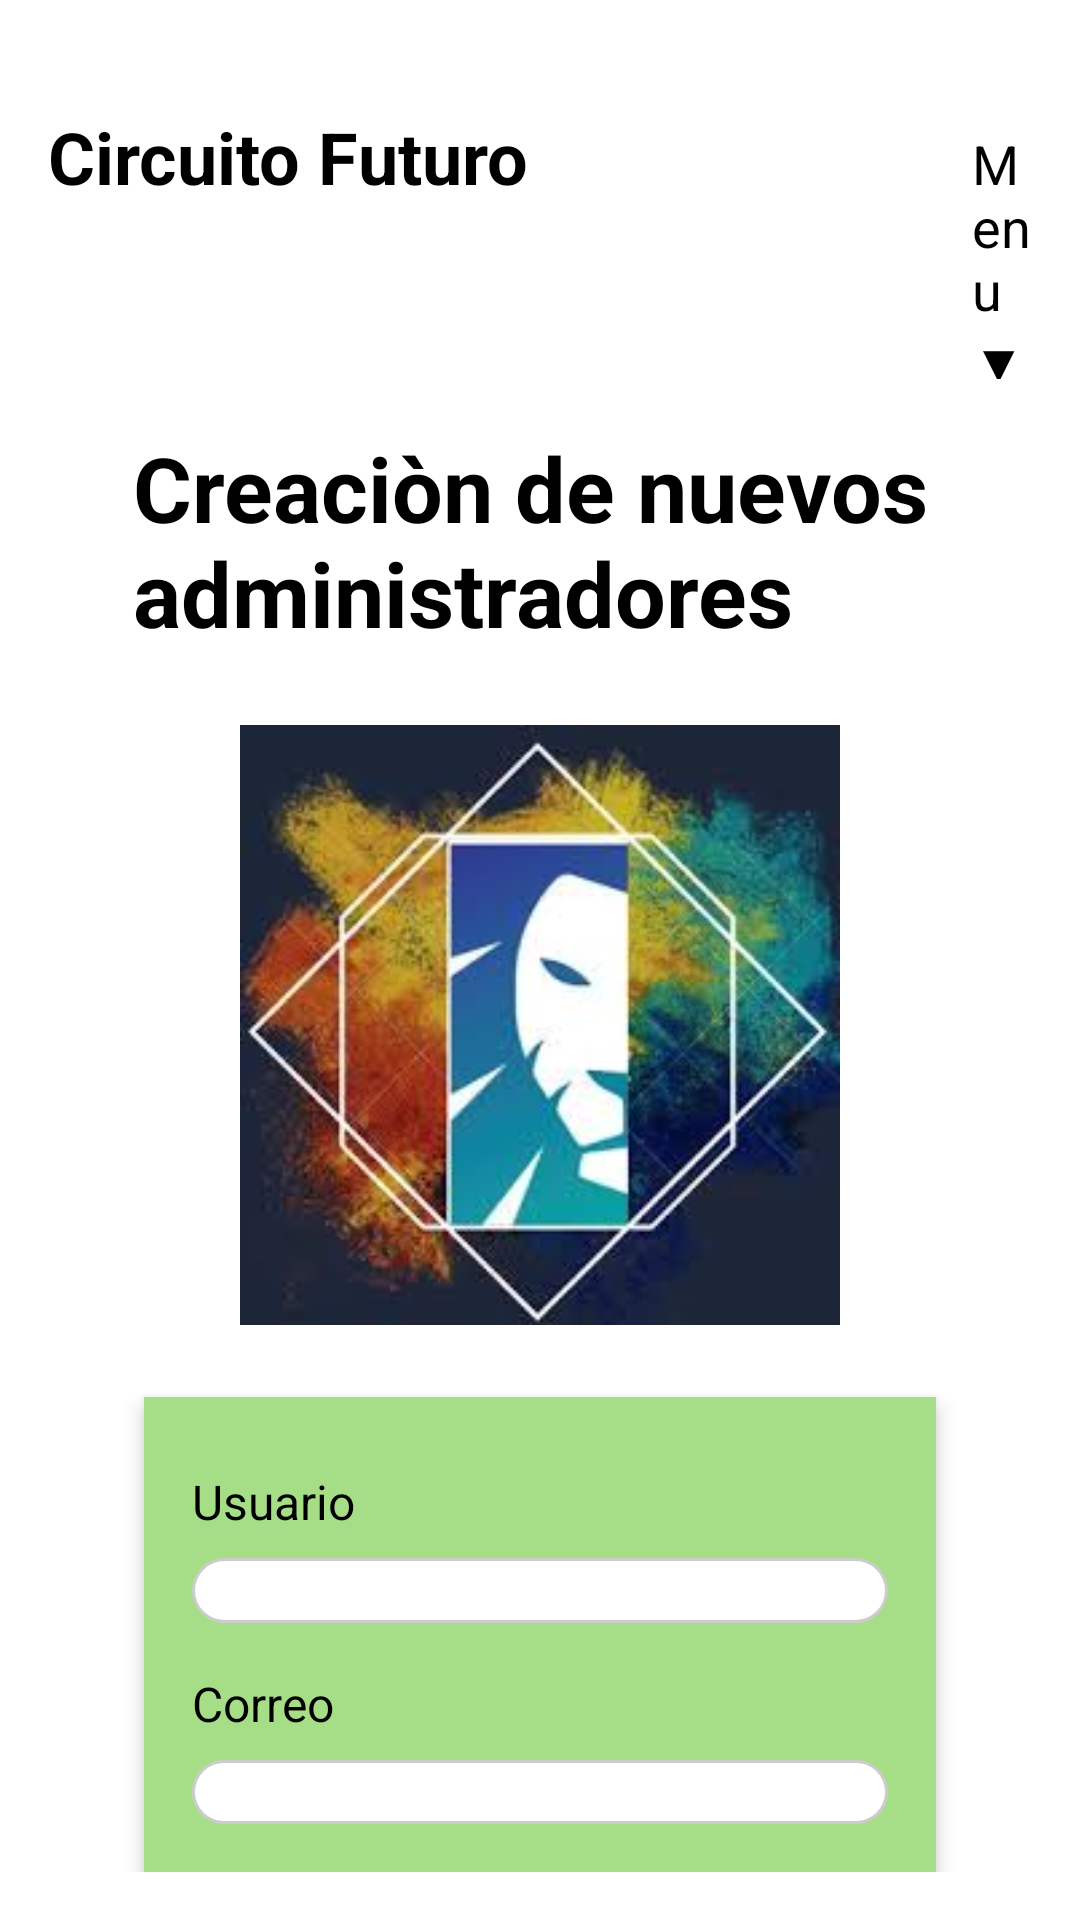

Layout XML and referenced resources for this Android screen:
<!-- AndroidManifest.xml: application theme Theme.CircuitoFuturo -->
<!-- res/layout/activity_nuevos_admin.xml -->
<?xml version="1.0" encoding="utf-8"?>
<LinearLayout xmlns:android="http://schemas.android.com/apk/res/android"
    xmlns:app="http://schemas.android.com/apk/res-auto"
    xmlns:tools="http://schemas.android.com/tools"
    android:id="@+id/main"
    android:layout_width="match_parent"
    android:layout_height="match_parent"
    android:orientation="vertical"
    android:gravity="center_horizontal"
    android:padding="16dp"
    android:background="#FFFFFF"
    tools:context=".NuevosAdminActivity">

    <LinearLayout
        android:layout_width="match_parent"
        android:layout_height="wrap_content"
        android:layout_gravity="center_horizontal"
        android:orientation="horizontal"
        tools:ignore="MissingConstraints"
        android:layout_marginTop="20dp"
        tools:layout_editor_absoluteX="0dp"
        tools:layout_editor_absoluteY="36dp">

        <TextView
            android:id="@+id/tvTitle"
            android:layout_width="wrap_content"
            android:layout_height="wrap_content"
            android:layout_marginEnd="8dp"
            android:layout_marginRight="50dp"
            android:text="Circuito Futuro"
            android:textColor="#000000"
            android:textSize="24sp"

            android:textStyle="bold" />

        <TextView
            android:id="@+id/tvMenu"
            android:layout_width="wrap_content"
            android:layout_height="wrap_content"
            android:layout_marginLeft="140dp"
            android:text="Menu ▼"
            android:textColor="#000000"
            android:textSize="18sp" />
    </LinearLayout>


    <TextView
        android:id="@+id/tvTitulo"
        android:layout_width="271dp"
        android:layout_height="wrap_content"
        android:layout_marginTop="16dp"

        android:text="Creaciòn de nuevos administradores"
        android:textColor="#000000"
        android:textSize="30sp"
        android:textStyle="bold" />

    <ImageView
        android:id="@+id/ivLogo"
        android:layout_width="200dp"
        android:layout_height="200dp"
        android:layout_marginTop="24dp"
        android:src="@drawable/descarga"
        android:scaleType="centerCrop"

        android:contentDescription="Logo" />


    <LinearLayout
        android:layout_width="match_parent"
        android:layout_height="wrap_content"
        android:orientation="vertical"
        android:padding="16dp"
        android:layout_marginTop="24dp"
        android:background="#a6de87"
        android:layout_marginHorizontal="32dp"
        android:elevation="4dp"

        >

        
        <TextView
            android:layout_width="wrap_content"
            android:layout_height="wrap_content"
            android:text="Usuario"
            android:textColor="#000000"
            android:textSize="16sp"

            android:layout_marginTop="8dp" />

        <EditText
            android:id="@+id/etUser"
            android:layout_width="match_parent"
            android:layout_height="wrap_content"

            android:textColor="#000000"
            android:textSize="16sp"
            android:background="@drawable/rounded_edittext"
            android:inputType="text"
            android:paddingHorizontal="16dp"
            android:layout_marginTop="8dp" />


        <TextView
            android:layout_width="wrap_content"
            android:layout_height="wrap_content"
            android:text="Correo"
            android:textColor="#000000"
            android:textSize="16sp"
            android:layout_marginTop="16dp" />

        <EditText
            android:id="@+id/etEmail"
            android:layout_width="match_parent"
            android:layout_height="wrap_content"

            android:textColor="#000000"
            android:textSize="16sp"
            android:background="@drawable/rounded_edittext"
            android:inputType="text"
            android:paddingHorizontal="16dp"
            android:layout_marginTop="8dp" />




    </LinearLayout>

    <Button
        android:id="@+id/btRegister"
        android:layout_width="wrap_content"
        android:layout_height="wrap_content"
        android:text="Enviar correo"
        android:backgroundTint="#37474F"
        android:textColor="#FFFFFF"
        android:textSize="16sp"
        android:layout_marginTop="32dp"
        android:paddingHorizontal="32dp"
        android:layout_gravity="center_horizontal"
        android:elevation="4dp"
        android:drawablePadding="8dp" />


    <Button
        android:id="@+id/btnLogin"

        android:layout_width="wrap_content"
        android:layout_height="wrap_content"
        android:text="SIGUIENTE"
        android:backgroundTint="#37474F"
        android:textColor="#FFFFFF"
        android:textSize="16sp"
        android:layout_marginTop="20dp"
        android:paddingHorizontal="32dp"

        android:layout_gravity="center_horizontal"
        android:elevation="4dp"
        android:drawablePadding="8dp" />
</LinearLayout>
<!-- resources referenced by this layout -->
<resources>
  <!-- drawable descarga: jpg bitmap (drawable, 9562 bytes) -->
  <!-- drawable rounded_edittext (drawable) -->
  <shape xmlns:android="http://schemas.android.com/apk/res/android">
      <corners android:radius="16dp" />
      <solid android:color="#FFFFFF" />
      <stroke android:width="1dp" android:color="#CCCCCC" />
  </shape>
  <style name="Theme.CircuitoFuturo" parent="Base.Theme.CircuitoFuturo" />
  <style name="Base.Theme.CircuitoFuturo" parent="Theme.Material3.DayNight.NoActionBar">
          
          
      </style>
</resources>
